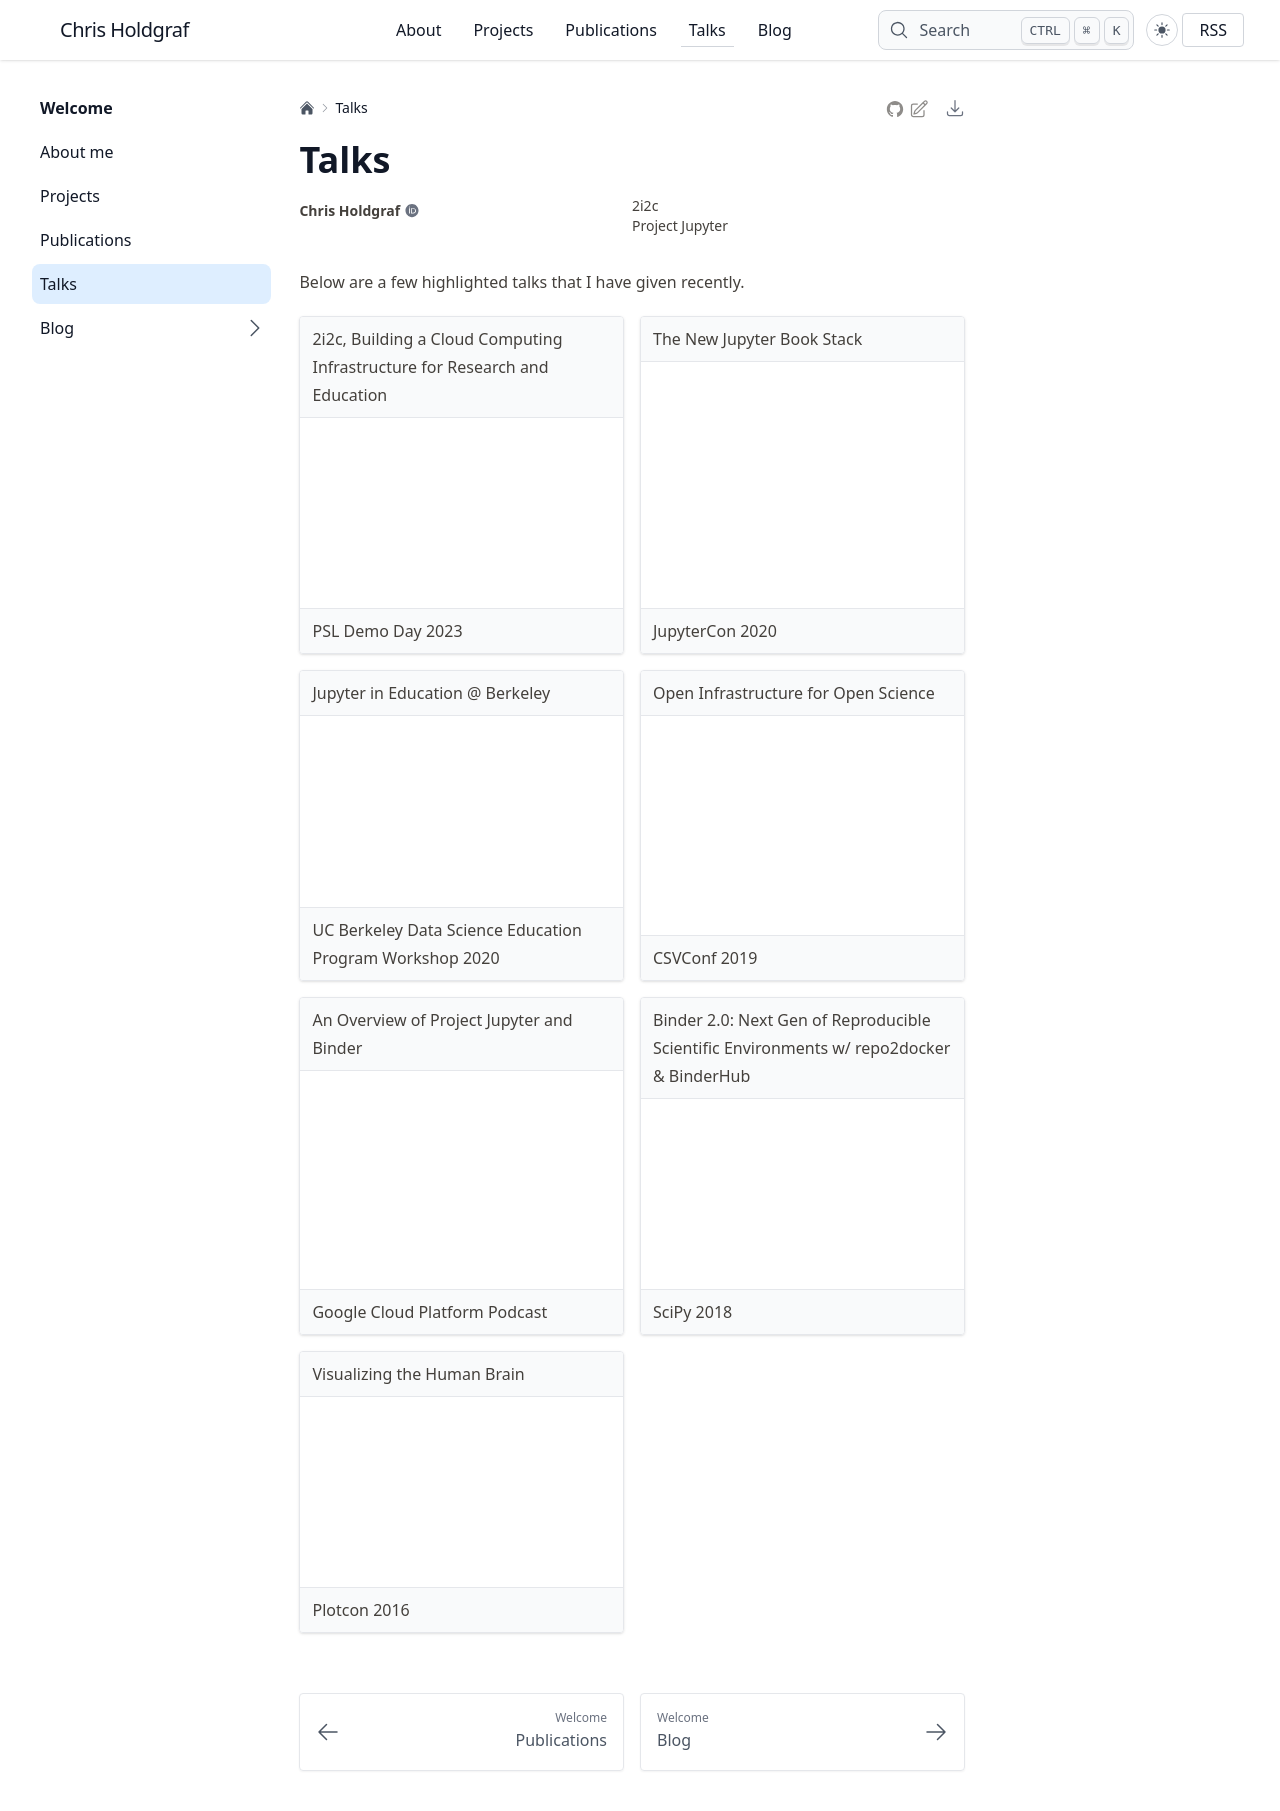

repository: choldgraf/choldgraf.github.io · page: talks/index.html · generator: sphinx

# Talks

Below are a few highlighted talks that I have given recently.
`````{grid} 2

````{grid-item-card}
:header: 2i2c, Building a Cloud Computing Infrastructure for Research and Education
:footer: PSL Demo Day 2023

:::{iframe} https://www.youtube.com/embed/coKoUoUzLPk?si=UcBiArPzTYNbe9pQ
:::
````
````{grid-item-card}
:header: The New Jupyter Book Stack
:footer: JupyterCon 2020

:::{iframe} https://www.youtube.com/embed/2Z7wDaYt53Y?si=LjDpcwvWLFRgcjB4
:::
````
````{grid-item-card}
:header: Jupyter in Education @ Berkeley
:footer: UC Berkeley Data Science Education Program Workshop 2020

:::{iframe} https://www.youtube.com/embed/t0MjcXZf7SM
:::

````
````{grid-item-card}
:header: Open Infrastructure for Open Science
:footer: CSVConf 2019

:::{iframe} https://www.youtube.com/embed/fZ8S1uI_hcA
:::
````
````{grid-item-card}
:header: An Overview of Project Jupyter and Binder
:footer: Google Cloud Platform Podcast

:::{iframe} https://www.youtube.com/embed/tw7yV4puDEk
:::

````
````{grid-item-card}
:header: Binder 2.0: Next Gen of Reproducible Scientific Environments w/ repo2docker & BinderHub
:footer: SciPy 2018

:::{iframe} https://www.youtube.com/embed/KcC0W5LP9GM
:::

````
````{grid-item-card}
:header: Visualizing the Human Brain
:footer: Plotcon 2016

:::{iframe} https://www.youtube.com/embed/V847VcZaC_Q
:::

````
`````
